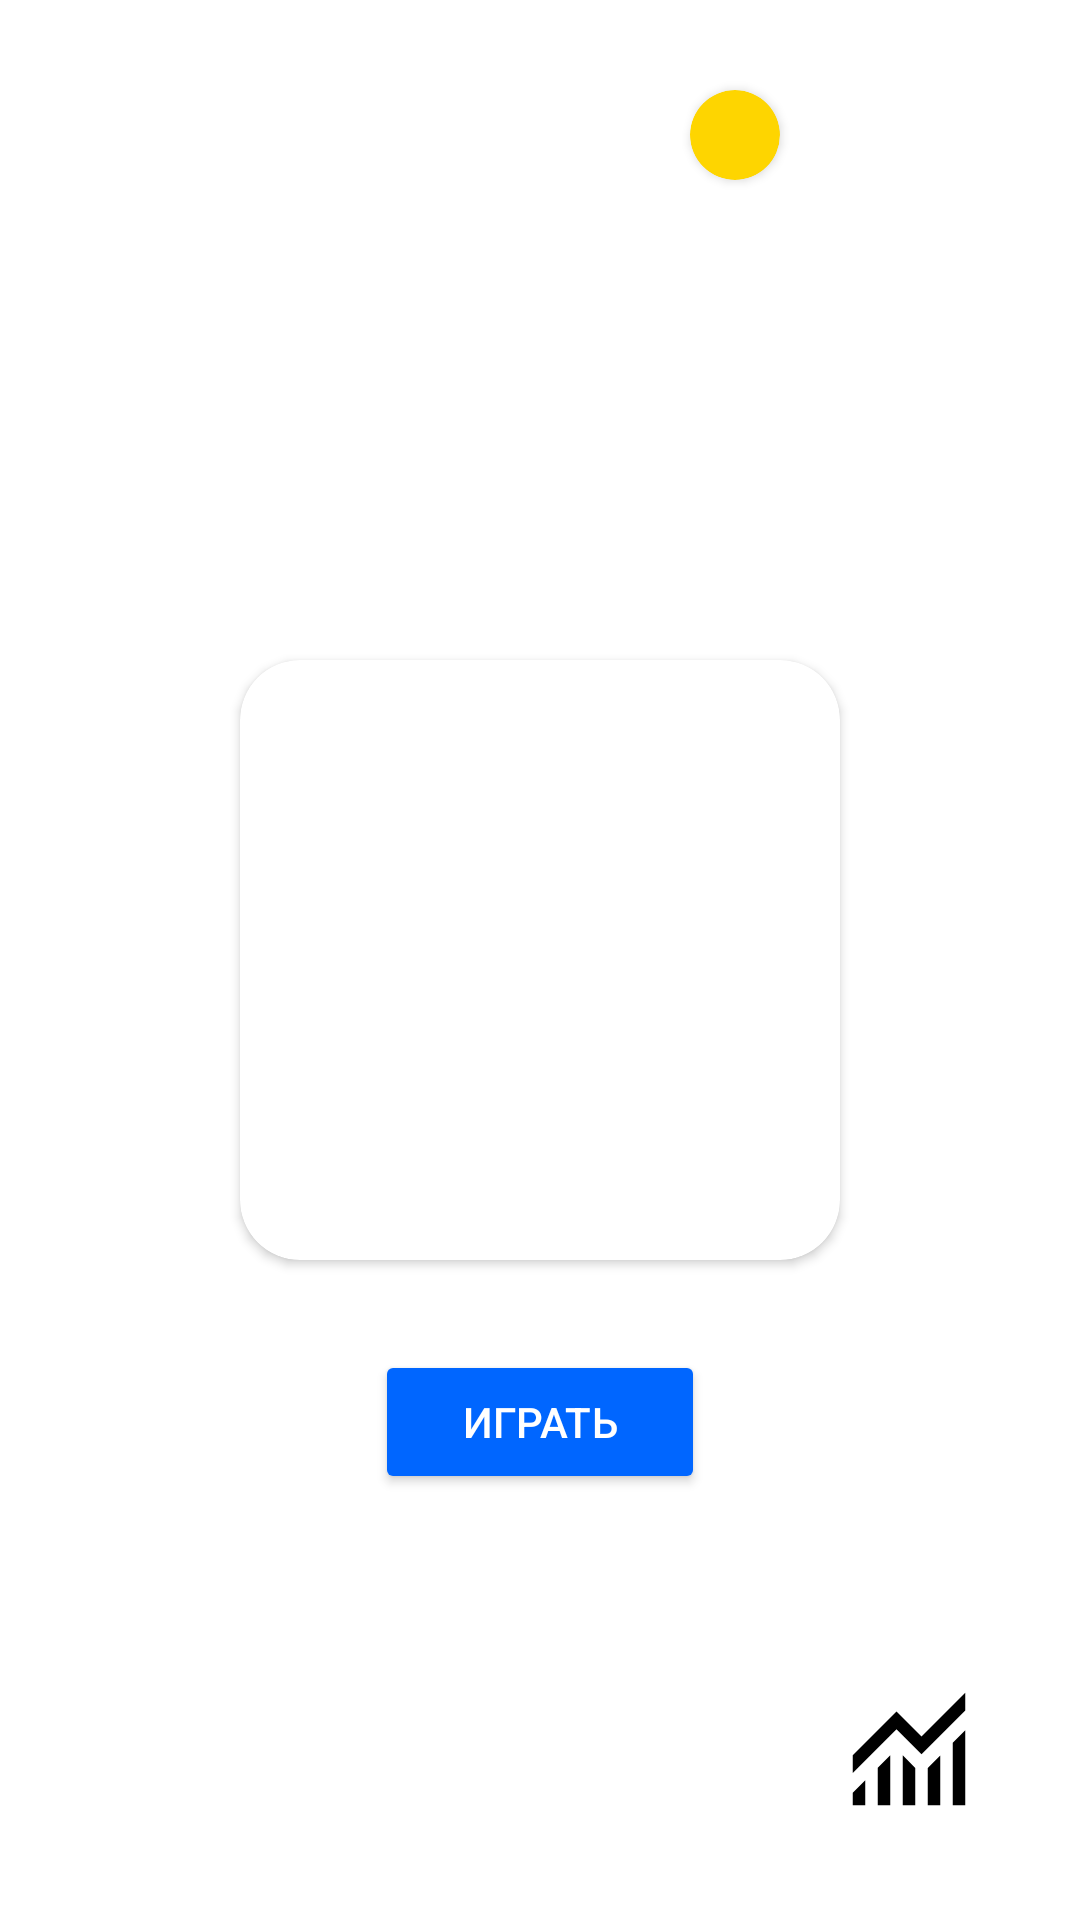

Write the Android layout XML for this screen, with the resource values it uses.
<!-- AndroidManifest.xml: application theme Theme.FIndPair -->
<!-- res/layout/fragment_menu.xml -->
<?xml version="1.0" encoding="utf-8"?>
<androidx.constraintlayout.widget.ConstraintLayout xmlns:android="http://schemas.android.com/apk/res/android"
    xmlns:app="http://schemas.android.com/apk/res-auto"
    xmlns:tools="http://schemas.android.com/tools"
    android:layout_width="match_parent"
    android:layout_height="match_parent"
    tools:context=".presentation.menu.MenuFragment">

    <androidx.cardview.widget.CardView
        android:id="@+id/circleMoney"
        android:layout_width="30dp"
        android:layout_height="30dp"
        android:layout_marginTop="30dp"
        android:layout_marginEnd="100dp"
        android:backgroundTint="#FFFED500"
        app:cardCornerRadius="15dp"
        app:layout_constraintEnd_toEndOf="parent"
        app:layout_constraintTop_toTopOf="parent" />

    <TextView
        android:id="@+id/tvMoney"
        android:layout_width="wrap_content"
        android:layout_height="wrap_content"
        android:textSize="30sp"
        app:layout_constraintBottom_toBottomOf="@id/circleMoney"
        app:layout_constraintEnd_toEndOf="parent"
        app:layout_constraintStart_toEndOf="@id/circleMoney"
        app:layout_constraintTop_toTopOf="@id/circleMoney" />

    <androidx.cardview.widget.CardView
        android:id="@+id/logo"
        android:layout_width="200dp"
        android:layout_height="200dp"
        app:cardCornerRadius="20dp"
        app:layout_constraintBottom_toBottomOf="parent"
        app:layout_constraintEnd_toEndOf="parent"
        app:layout_constraintStart_toStartOf="parent"
        app:layout_constraintTop_toTopOf="parent">

        <ImageView
            android:layout_width="match_parent"
            android:layout_height="match_parent"
            android:layout_gravity="center"
            android:src="@drawable/logo_pair" />

    </androidx.cardview.widget.CardView>

    <Button
        android:id="@+id/btnPlay"
        android:layout_width="110dp"
        android:layout_height="wrap_content"
        android:layout_marginTop="30dp"
        android:backgroundTint="@color/colorPrimary"
        android:text="@string/play"
        android:textAllCaps="true"
        android:textColor="@color/white"
        app:layout_constraintEnd_toEndOf="parent"
        app:layout_constraintStart_toStartOf="parent"
        app:layout_constraintTop_toBottomOf="@id/logo" />

    <ImageView
        android:id="@+id/statisticsBtn"
        android:layout_width="50dp"
        android:layout_height="50dp"
        android:layout_gravity="center"
        android:layout_margin="32dp"
        android:contentDescription="@string/statistics"
        android:src="@drawable/monitoring"
        app:layout_constraintBottom_toBottomOf="parent"
        app:layout_constraintEnd_toEndOf="parent" />

</androidx.constraintlayout.widget.ConstraintLayout>
<!-- resources referenced by this layout -->
<resources>
  <color name="colorPrimary">#0066FF</color>
  <color name="white">#FFFFFFFF</color>
  <!-- drawable monitoring (drawable) -->
  <vector xmlns:android="http://schemas.android.com/apk/res/android"
      android:width="24dp"
      android:height="24dp"
      android:viewportWidth="960"
      android:viewportHeight="960"
      android:autoMirrored="true">
    <path
        android:fillColor="@color/monitoring"
        android:pathData="M120,840L120,760L200,680L200,840L120,840ZM280,840L280,600L360,520L360,520L360,840L280,840ZM440,840L440,520L520,601L520,840L440,840ZM600,840L600,601L680,521L680,840L600,840ZM760,840L760,440L840,360L840,840L760,840ZM120,633L120,520L400,240L560,400L840,120L840,233L560,513L400,353L120,633Z"/>
  </vector>
  <string name="play">Играть</string>
  <string name="statistics">Статистика</string>
  <style name="Theme.FIndPair" parent="Base.Theme.FIndPair" />
  <color name="monitoring">#FF000000</color>
  <style name="Base.Theme.FIndPair" parent="Theme.Material3.DayNight.NoActionBar">
          <item name="colorPrimary">@color/colorPrimary</item>
          <item name="android:windowBackground">@color/white</item>
      </style>
</resources>
